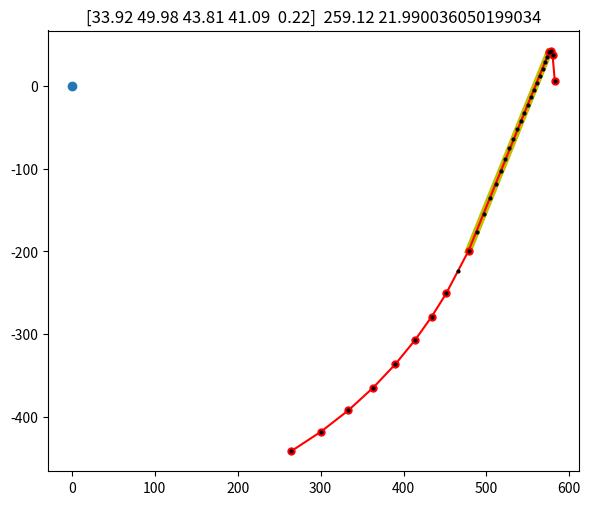

The matplotlib source for this figure:
import numpy as np
from numpy import sin, cos, pi
from scipy.optimize import root
import matplotlib.pyplot as plt
np.set_printoptions(suppress=True)


#L1, L2, L3, L4, theta5
# dims_0 = [33.90701626, 52.70572024, 47.64062114, 39.56311257,  0.69582653]
# dims_0 = [40.86696359, 58.94079141, 56.63136145, 43.61973342,  0.71266773]
# dims_0 = [31.49165768, 49.99185716, 38.80310215, 43.70066141, -0.2441217 ]
# dims_0 = [32.51951006, 49.95192839, 40.09426508, 42.3469301 , -0.0244356 ]
# dims_0 = [32.16050325, 49.71386295, 40.89005164, 41.03462869,  0.22314399]
# dims_0 = [32.67419479, 49.99971777, 41.60962176, 41.08057512,  0.25414072]
# dims_0 = [32.67308165, 49.99972578, 41.58894135, 41.09978546,  0.24911804]
dims_0 =  [33.92215692, 49.9849175 , 43.80526204, 41.08831024,  0.21996161]
# dims_0 = (29, 49, 39, 40, 0)
L5 = 500
npts = 50
epsilon_0 = 1
TR_cutoff_0 = 42
guess_0 = np.array([-0.37, 0.93, 0.47, -0.88]) #almost 400mm test stand 


def douglas_peucker(points, epsilon):
    if len(points) <= 2:
        return points
    
    dmax = 0
    index = 0
    
    for i in range(1, len(points) - 1):
        d = np.abs(np.cross(points[-1] - points[0], points[i] - points[0])) / np.linalg.norm(points[-1] - points[0])
        if d > dmax:
            index = i
            dmax = d
    
    if dmax > epsilon:
        recursive_result1 = douglas_peucker(points[:index + 1], epsilon)
        recursive_result2 = douglas_peucker(points[index:], epsilon)
        return np.concatenate((recursive_result1[:-1], recursive_result2))
    else:
        return np.array([points[0], points[-1]])
    
def get_endpt(dims, theta1, guess):
    L1, L2, L3, L4, theta5 = dims
    sin5 = sin(theta5)
    cos5 = cos(theta5)

    sin1 = sin(theta1)
    cos1 = cos(theta1) 
    def func_sincos(vars):
        sin2, cos2, sin3, cos3 = vars
        return [
            L1*sin1 + L2*sin2 + L3*sin3,
            L1*cos1 + L2*cos2 + L3*cos3 - L4, 
            sin2**2 + cos2**2 - 1,
            sin3**2 + cos3**2 - 1,        
        ]
    def jac_sincos(vars):
        sin2, cos2, sin3, cos3 = vars
        return [
            [L2, 0, L3, 0],
            [0, L2, 0, L3],
            [2*sin2, 2*cos2, 0, 0],
            [0, 0, 2*sin3, 2*cos3]
        ]
    
    sol = root(func_sincos, jac=jac_sincos, x0=guess, method='hybr').x
    sin2, cos2, sin3, cos3 = sol
    guess = sol

    p5 = L1*np.array([cos1, sin1]) + L2*np.array([cos2, sin2]) + L5*np.array([cos2*cos5-sin2*sin5, sin2*cos5+cos2*sin5])
    return p5, sol

def cost(dims, guess, npts=50, TR_cutoff=TR_cutoff_0, epsilon=epsilon_0):
    theta1_range = np.linspace(0, 2*pi, npts)
    path = []

    for theta1 in theta1_range:
        p5, sol = get_endpt(dims, theta1, guess)
        guess = sol
        path.append(p5)

    start_i = int(npts/2)
    end_i = int(npts/2)

    last_p5 = path[start_i]
    while start_i > 0:
        p5 = path[start_i]
        if np.linalg.norm(p5 - last_p5) > TR_cutoff:
            break
        last_p5 = p5
        start_i -= 1

    last_p5 = path[end_i]
    while end_i < npts:
        p5 = path[end_i]
        if np.linalg.norm(p5 - last_p5) > TR_cutoff:
            break
        last_p5 = p5
        end_i += 1

    path = np.array(path[start_i:end_i])
    path_simp = douglas_peucker(path, epsilon)

    max_length = 0
    for i in range(len(path_simp) - 1):
        segment_length = np.linalg.norm(path_simp[i] - path_simp[i + 1])
        max_length = max(segment_length, max_length)
    
    return max_length, path, path_simp

max_length, path, path_simp = cost(dims_0, guess_0)

def longest_segment_length(points):
    max_length = 0
    max_indexes = (0, 0)
    for i in range(len(points) - 1):
        segment_length = np.linalg.norm(points[i] - points[i + 1])
        if segment_length > max_length:
            max_length = segment_length
            max_indexes = (i, i+1)
    return max_length, max_indexes
max_length2, max_indexes = longest_segment_length(path_simp)

print("maxlen: ", max_length, max_length2)


plt.close()
fig = plt.figure(figsize=(6,5))
ax = fig.subplots(1, 1)
fig.tight_layout()
ax.axis('equal')

long_seg = np.array((path_simp[max_indexes[0]:max_indexes[1]+1,0], path_simp[max_indexes[0]:max_indexes[1]+1,1]))
# print(long_seg)

angle = pi/2 - np.arctan2(long_seg[1,1]-long_seg[1,0], long_seg[0,1]-long_seg[0,0])

rot_mat = np.array([
    [cos(angle), -sin(angle)],
    [sin(angle), cos(angle)]
])

print(rot_mat @ long_seg)


# max_pts.set_data((, ))
ax.plot(0,0, 'o')
max_pts, = ax.plot(long_seg[0], long_seg[1], 'y-', linewidth=5)
simp_pts, = ax.plot(path_simp[:,0], path_simp[:,1], 'ro-', markersize=5)
path_pts, = ax.plot(path[:,0], path[:,1], 'ko', markersize=2)
ax.set_title(f"{np.round(dims_0, 2)}  {round(max_length,2)} {np.degrees(angle)}")

plt.show()